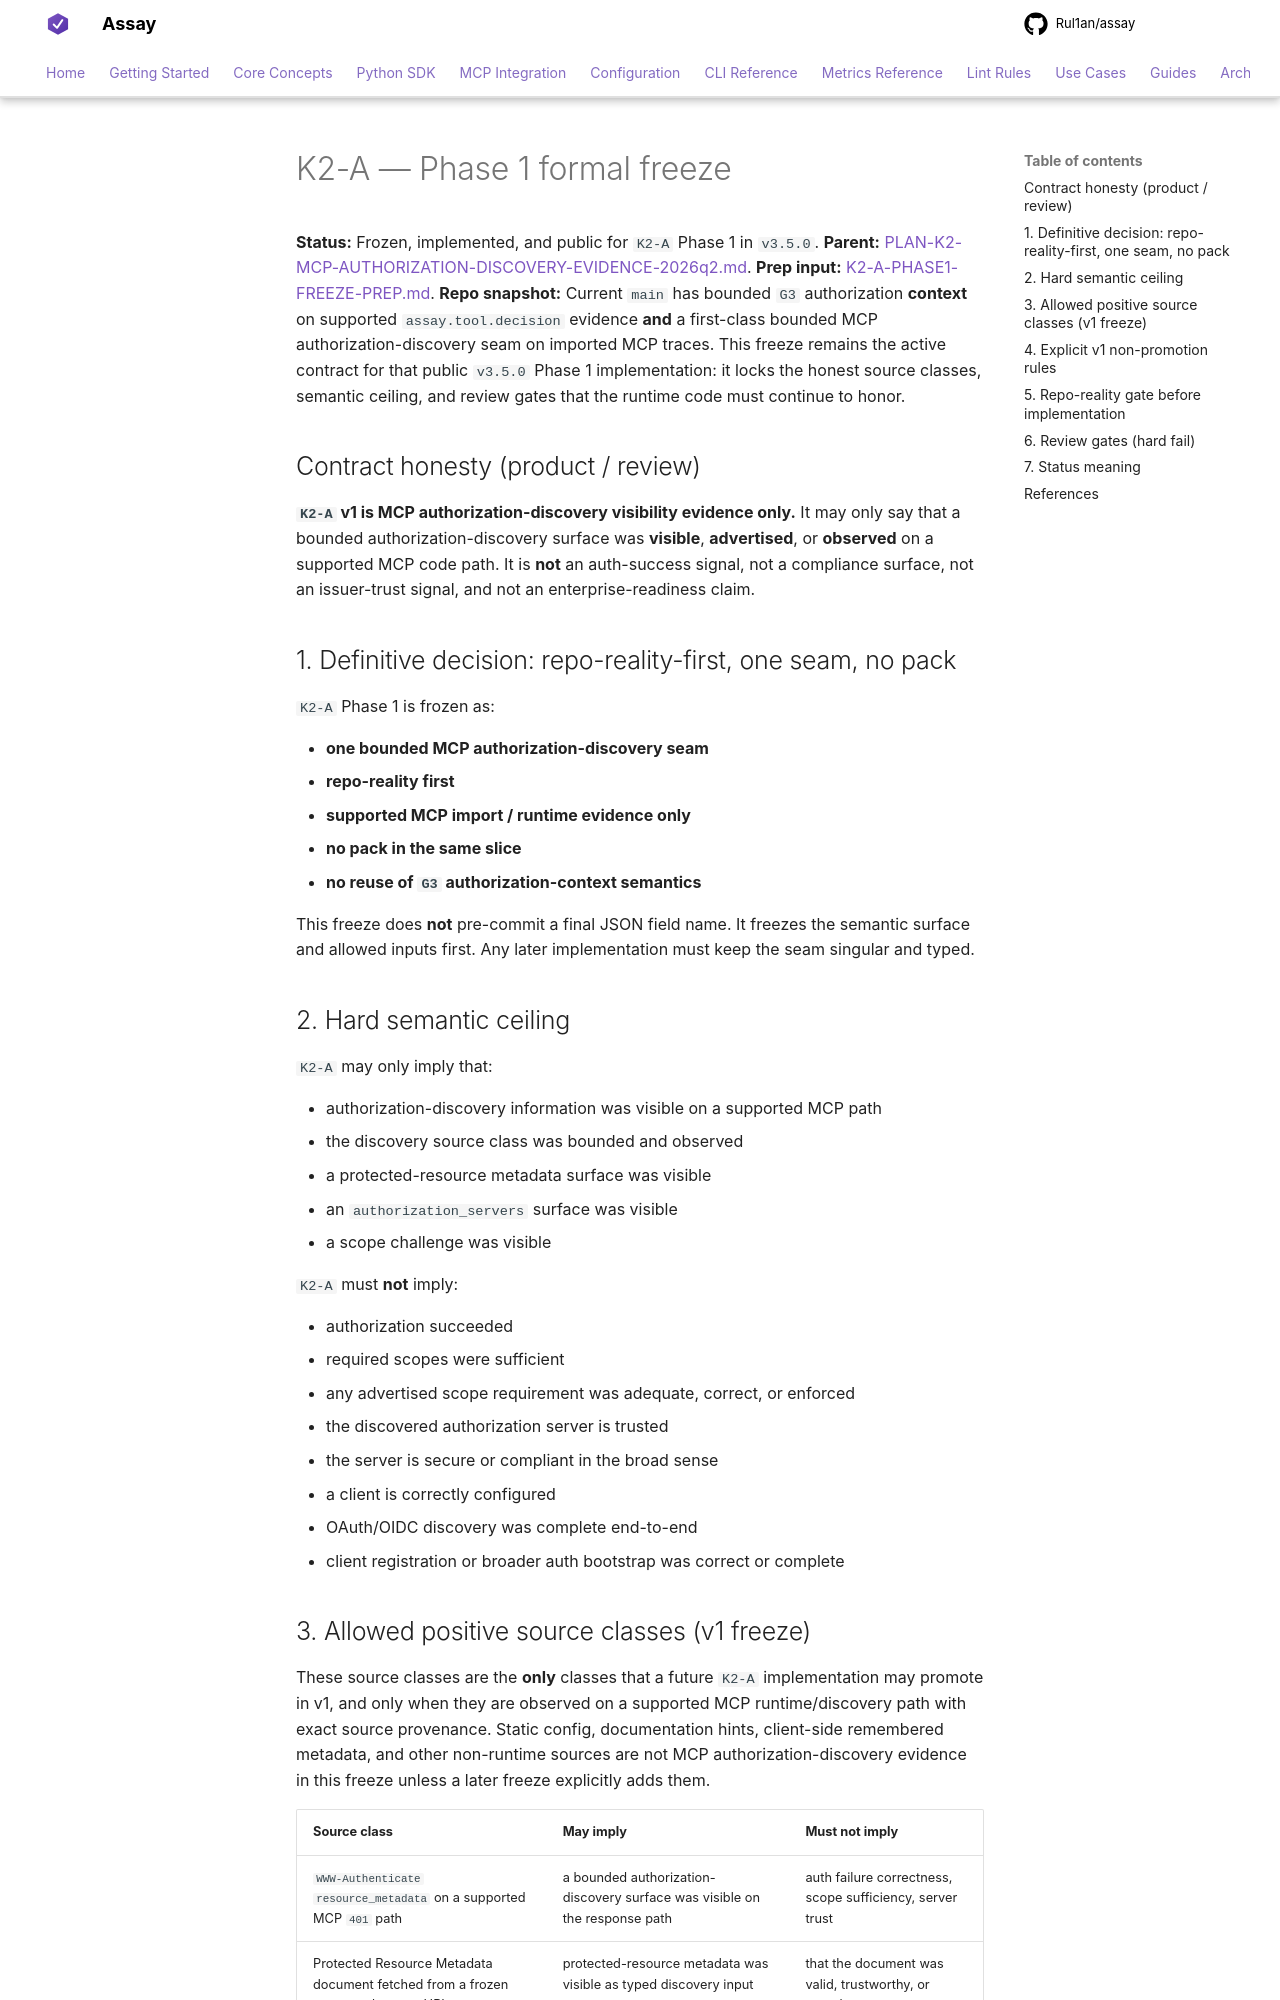

repository: Rul1an/assay · page: architecture/K2-A-PHASE1-FREEZE/index.html · generator: mkdocs

# K2-A — Phase 1 formal freeze

**Status:** Frozen, implemented, and public for `K2-A` Phase 1 in `v3.5.0`.
**Parent:** [PLAN-K2-MCP-AUTHORIZATION-DISCOVERY-EVIDENCE-2026q2.md](PLAN-K2-MCP-AUTHORIZATION-DISCOVERY-EVIDENCE-2026q2.md).
**Prep input:** [K2-A-PHASE1-FREEZE-PREP.md](K2-A-PHASE1-FREEZE-PREP.md).
**Repo snapshot:** Current `main` has bounded `G3` authorization **context** on supported
`assay.tool.decision` evidence **and** a first-class bounded MCP authorization-discovery seam on
imported MCP traces. This freeze remains the active contract for that public `v3.5.0` Phase 1
implementation: it locks the honest source classes, semantic ceiling, and review gates that the
runtime code must continue to honor.

## Contract honesty (product / review)

**`K2-A` v1 is MCP authorization-discovery visibility evidence only.** It may only say that a
bounded authorization-discovery surface was **visible**, **advertised**, or **observed** on a
supported MCP code path. It is **not** an auth-success signal, not a compliance surface, not an
issuer-trust signal, and not an enterprise-readiness claim.

## 1. Definitive decision: repo-reality-first, one seam, no pack

`K2-A` Phase 1 is frozen as:

- **one bounded MCP authorization-discovery seam**
- **repo-reality first**
- **supported MCP import / runtime evidence only**
- **no pack in the same slice**
- **no reuse of `G3` authorization-context semantics**

This freeze does **not** pre-commit a final JSON field name. It freezes the semantic surface and
allowed inputs first. Any later implementation must keep the seam singular and typed.

## 2. Hard semantic ceiling

`K2-A` may only imply that:

- authorization-discovery information was visible on a supported MCP path
- the discovery source class was bounded and observed
- a protected-resource metadata surface was visible
- an `authorization_servers` surface was visible
- a scope challenge was visible

`K2-A` must **not** imply:

- authorization succeeded
- required scopes were sufficient
- any advertised scope requirement was adequate, correct, or enforced
- the discovered authorization server is trusted
- the server is secure or compliant in the broad sense
- a client is correctly configured
- OAuth/OIDC discovery was complete end-to-end
- client registration or broader auth bootstrap was correct or complete
